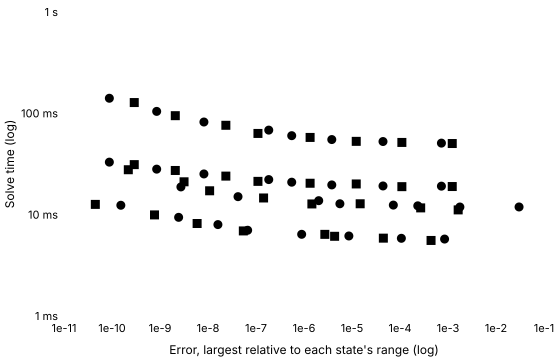

The table this chart was drawn from, first rows:
series, tool, method, switching, tolerance, relativeError, solveMinSeconds, solveMedianSeconds, solveIqrSeconds, solveMinOverMedian, runs, sessions, betweenSessionSpread, withinRunSpread, noisy, evaluations, jacobians, factorisations
Konjugate · Adaptive (Dormand–Prince 5(4…, Konjugate, dormandPrince54, , 0.001, 0.0007294, 0.05082, 0.05178, 0.001001, 0.9814, 5, 1, , 0.01933, false, 683, , 
Konjugate · Adaptive (Dormand–Prince 5(4…, Konjugate, dormandPrince54, , 0.0001, 0.00004424, 0.0527, 0.05351, 0.0001412, 0.9849, 5, 1, , 0.002638, false, 707, , 
Konjugate · Adaptive (Dormand–Prince 5(4…, Konjugate, dormandPrince54, , 0.00001, 0.000003792, 0.05511, 0.05589, 0.0008261, 0.986, 5, 1, , 0.01478, false, 743, , 
Konjugate · Adaptive (Dormand–Prince 5(4…, Konjugate, dormandPrince54, , 0.000001, 5.547768060702388e-7, 0.06019, 0.06131, 0.001197, 0.9817, 5, 1, , 0.01953, false, 809, , 
Konjugate · Adaptive (Dormand–Prince 5(4…, Konjugate, dormandPrince54, , 1e-7, 1.843402851971441e-7, 0.06829, 0.06906, 0.0001627, 0.9888, 5, 1, , 0.002356, false, 911, , 
Konjugate · Adaptive (Dormand–Prince 5(4…, Konjugate, dormandPrince54, , 1e-8, 8.224877847514646e-9, 0.0821, 0.08265, 0.000483, 0.9933, 5, 1, , 0.005843, false, 1091, , 
Konjugate · Adaptive (Dormand–Prince 5(4…, Konjugate, dormandPrince54, , 1e-9, 8.527871824461756e-10, 0.1045, 0.1048, 0.0002736, 0.9969, 5, 1, , 0.002609, false, 1385, , 
Konjugate · Adaptive (Dormand–Prince 5(4…, Konjugate, dormandPrince54, , 1e-10, 8.809327356011316e-11, 0.1409, 0.1413, 0.0003957, 0.9966, 5, 1, , 0.002799, false, 1871, , 
Konjugate · Adaptive (Tsit5), Konjugate, tsit5, , 0.001, 0.001226, 0.05036, 0.05053, 0.0006215, 0.9967, 5, 1, , 0.0123, false, 671, , 
Konjugate · Adaptive (Tsit5), Konjugate, tsit5, , 0.0001, 0.0001094, 0.05162, 0.05175, 0.0001648, 0.9974, 5, 1, , 0.003184, false, 683, , 
Konjugate · Adaptive (Tsit5), Konjugate, tsit5, , 0.00001, 0.00001226, 0.0529, 0.05321, 0.0003484, 0.9943, 5, 1, , 0.006548, false, 701, , 
Konjugate · Adaptive (Tsit5), Konjugate, tsit5, , 0.000001, 0.00000134, 0.05783, 0.05822, 0.0002216, 0.9934, 5, 1, , 0.003806, false, 767, , 
Konjugate · Adaptive (Tsit5), Konjugate, tsit5, , 1e-7, 1.0980359461264835e-7, 0.06332, 0.06363, 0.0001055, 0.9952, 5, 1, , 0.001657, false, 839, , 
Konjugate · Adaptive (Tsit5), Konjugate, tsit5, , 1e-8, 2.3548779085537867e-8, 0.07621, 0.07643, 0.0003643, 0.9971, 5, 1, , 0.004767, false, 1007, , 
Konjugate · Adaptive (Tsit5), Konjugate, tsit5, , 1e-9, 2.0821201911279903e-9, 0.09481, 0.09523, 0.0008333, 0.9955, 5, 1, , 0.00875, false, 1259, , 
Konjugate · Adaptive (Tsit5), Konjugate, tsit5, , 1e-10, 2.9074138610788444e-10, 0.1278, 0.1281, 0.0001899, 0.9976, 5, 1, , 0.001483, false, 1685, , 
Konjugate C++ export · Adaptive (Dormand…, Konjugate C++ export, dormandPrince54, , 0.001, 0.0007294, 0.01911, 0.01948, 0.0002522, 0.9813, 5, 1, , 0.01295, false, , , 
Konjugate C++ export · Adaptive (Dormand…, Konjugate C++ export, dormandPrince54, , 0.0001, 0.00004424, 0.0192, 0.01955, 0.000066, 0.982, 5, 1, , 0.003376, false, , , 
Konjugate C++ export · Adaptive (Dormand…, Konjugate C++ export, dormandPrince54, , 0.00001, 0.000003792, 0.01966, 0.02037, 0.0004819, 0.9648, 5, 1, , 0.02365, false, , , 
Konjugate C++ export · Adaptive (Dormand…, Konjugate C++ export, dormandPrince54, , 0.000001, 5.547768048523198e-7, 0.02092, 0.0215, 0.000381, 0.973, 5, 1, , 0.01772, false, , , 
Konjugate C++ export · Adaptive (Dormand…, Konjugate C++ export, dormandPrince54, , 1e-7, 1.843402821563866e-7, 0.02219, 0.02265, 0.0002374, 0.9798, 5, 1, , 0.01048, false, , , 
Konjugate C++ export · Adaptive (Dormand…, Konjugate C++ export, dormandPrince54, , 1e-8, 8.224872526609118e-9, 0.02522, 0.0254, 0.0004287, 0.9929, 5, 1, , 0.01687, false, , , 
Konjugate C++ export · Adaptive (Dormand…, Konjugate C++ export, dormandPrince54, , 1e-9, 8.527861847763891e-10, 0.02813, 0.0292, 0.000615, 0.9637, 5, 1, , 0.02107, false, , , 
Konjugate C++ export · Adaptive (Dormand…, Konjugate C++ export, dormandPrince54, , 1e-10, 8.809066455504451e-11, 0.03299, 0.03428, 0.001393, 0.9622, 5, 1, , 0.04064, false, , , 
Konjugate C++ export · Adaptive (Tsit5), Konjugate C++ export, tsit5, , 0.001, 0.001226, 0.01895, 0.01964, 0.000851, 0.9647, 5, 1, , 0.04332, false, , , 
Konjugate C++ export · Adaptive (Tsit5), Konjugate C++ export, tsit5, , 0.0001, 0.0001094, 0.0189, 0.02051, 0.0002267, 0.9215, 5, 1, , 0.01105, false, , , 
Konjugate C++ export · Adaptive (Tsit5), Konjugate C++ export, tsit5, , 0.00001, 0.00001226, 0.02009, 0.02039, 0.0006866, 0.9854, 5, 1, , 0.03367, false, , , 
Konjugate C++ export · Adaptive (Tsit5), Konjugate C++ export, tsit5, , 0.000001, 0.00000134, 0.02042, 0.02164, 0.0007237, 0.9438, 5, 1, , 0.03344, false, , , 
Konjugate C++ export · Adaptive (Tsit5), Konjugate C++ export, tsit5, , 1e-7, 1.0980359200364328e-7, 0.02131, 0.02228, 0.0008113, 0.9563, 5, 1, , 0.03641, false, , , 
Konjugate C++ export · Adaptive (Tsit5), Konjugate C++ export, tsit5, , 1e-8, 2.3548777781035333e-8, 0.02402, 0.02469, 0.0003126, 0.9728, 5, 1, , 0.01266, false, , , 
Konjugate C++ export · Adaptive (Tsit5), Konjugate C++ export, tsit5, , 1e-9, 2.082119321459634e-9, 0.02729, 0.02759, 0.0001711, 0.9892, 5, 1, , 0.0062, false, , , 
Konjugate C++ export · Adaptive (Tsit5), Konjugate C++ export, tsit5, , 1e-10, 2.9074162461071177e-10, 0.03118, 0.0318, 0.002913, 0.9804, 5, 1, , 0.0916, true, , , 
SciPy · DOP853, SciPy, DOP853, written, 0.001, 0.03022, 0.01191, 0.01203, 0.00002929, 0.99, 5, 1, , 0.002434, false, 707, 0, 0
SciPy · DOP853, SciPy, DOP853, written, 0.0001, 0.001769, 0.0119, 0.01207, 0.00004596, 0.9863, 5, 1, , 0.003809, false, 707, 0, 0
SciPy · DOP853, SciPy, DOP853, written, 0.00001, 0.0002346, 0.01222, 0.01234, 0.00008633, 0.991, 5, 1, , 0.006999, false, 731, 0, 0
SciPy · DOP853, SciPy, DOP853, written, 0.000001, 0.00007263, 0.01243, 0.01255, 0.00007746, 0.9908, 5, 1, , 0.006173, false, 743, 0, 0
SciPy · DOP853, SciPy, DOP853, written, 1e-7, 0.000005595, 0.01281, 0.01304, 0.00007621, 0.9826, 5, 1, , 0.005844, false, 779, 0, 0
SciPy · DOP853, SciPy, DOP853, written, 1e-8, 0.000002026, 0.01374, 0.01381, 0.00004788, 0.9953, 5, 1, , 0.003467, false, 839, 0, 0
SciPy · DOP853, SciPy, DOP853, written, 1e-9, 4.219480216064984e-8, 0.01506, 0.01513, 0.00002346, 0.9951, 5, 1, , 0.00155, false, 935, 0, 0
SciPy · DOP853, SciPy, DOP853, written, 1e-10, 2.7268031694209305e-9, 0.01879, 0.01902, 0.00007367, 0.9879, 5, 1, , 0.003874, false, 1211, 0, 0
SciPy · RK45, SciPy, RK45, written, 0.001, 0.001629, 0.01115, 0.01121, 0.00008892, 0.994, 5, 1, , 0.00793, false, 632, 0, 0
SciPy · RK45, SciPy, RK45, written, 0.0001, 0.0002697, 0.01166, 0.01182, 0.00004846, 0.9868, 5, 1, , 0.004099, false, 674, 0, 0
SciPy · RK45, SciPy, RK45, written, 0.00001, 0.0000148, 0.01281, 0.0129, 0.00006062, 0.9927, 5, 1, , 0.004699, false, 752, 0, 0
SciPy · RK45, SciPy, RK45, written, 0.000001, 0.00000146, 0.01276, 0.01285, 0.00004054, 0.9926, 5, 1, , 0.003154, false, 746, 0, 0
SciPy · RK45, SciPy, RK45, written, 1e-7, 1.4386560118403636e-7, 0.01461, 0.01474, 0.00005513, 0.9913, 5, 1, , 0.00374, false, 878, 0, 0
SciPy · RK45, SciPy, RK45, written, 1e-8, 1.0814816385021194e-8, 0.01721, 0.01732, 0.00006333, 0.9936, 5, 1, , 0.003657, false, 1058, 0, 0
SciPy · RK45, SciPy, RK45, written, 1e-9, 3.169317688097252e-9, 0.0211, 0.0212, 0.00004025, 0.9956, 5, 1, , 0.001899, false, 1322, 0, 0
SciPy · RK45, SciPy, RK45, written, 1e-10, 2.186433163186741e-10, 0.02776, 0.02782, 0.000106, 0.9978, 5, 1, , 0.003812, false, 1784, 0, 0
Julia · DP5, Julia, DP5, written, 0.001, 0.000849, 0.005744, 0.005821, 0.0001775, 0.9868, 5, 1, , 0.0305, false, 627, 0, 0
Julia · DP5, Julia, DP5, written, 0.0001, 0.0001068, 0.005844, 0.005907, 0.0000645, 0.9893, 5, 1, , 0.01092, false, 645, 0, 0
Julia · DP5, Julia, DP5, written, 0.00001, 0.000008605, 0.006162, 0.00711, 0.0001087, 0.8667, 5, 1, , 0.01528, false, 687, 0, 0
Julia · DP5, Julia, DP5, written, 0.000001, 8.943300916594618e-7, 0.0064, 0.006482, 0.00008887, 0.9873, 5, 1, , 0.01371, false, 741, 0, 0
Julia · DP5, Julia, DP5, written, 1e-7, 6.700790931208466e-8, 0.007017, 0.007176, 0.00007983, 0.9779, 5, 1, , 0.01113, false, 861, 0, 0
Julia · DP5, Julia, DP5, written, 1e-8, 1.6092142084080016e-8, 0.007982, 0.008115, 0.00004267, 0.9836, 5, 1, , 0.005258, false, 1035, 0, 0
Julia · DP5, Julia, DP5, written, 1e-9, 2.4442619935099035e-9, 0.009411, 0.009852, 0.00004246, 0.9553, 5, 1, , 0.00431, false, 1323, 0, 0
Julia · DP5, Julia, DP5, written, 1e-10, 1.5285470044433143e-10, 0.01238, 0.01266, 0.0005242, 0.9778, 5, 1, , 0.0414, false, 1803, 0, 0
Julia · Tsit5, Julia, Tsit5, written, 0.001, 0.0004435, 0.005565, 0.005674, 0.0002673, 0.9809, 5, 1, , 0.0471, false, 609, 0, 0
Julia · Tsit5, Julia, Tsit5, written, 0.0001, 0.00004499, 0.005865, 0.005884, 0.00001446, 0.9968, 5, 1, , 0.002457, false, 639, 0, 0
Julia · Tsit5, Julia, Tsit5, written, 0.00001, 0.000004344, 0.006118, 0.006168, 0.001197, 0.9918, 5, 1, , 0.1941, true, 687, 0, 0
Julia · Tsit5, Julia, Tsit5, written, 0.000001, 0.000002717, 0.006392, 0.006506, 0.00006362, 0.9825, 5, 1, , 0.00978, false, 759, 0, 0
... 4 more rows
